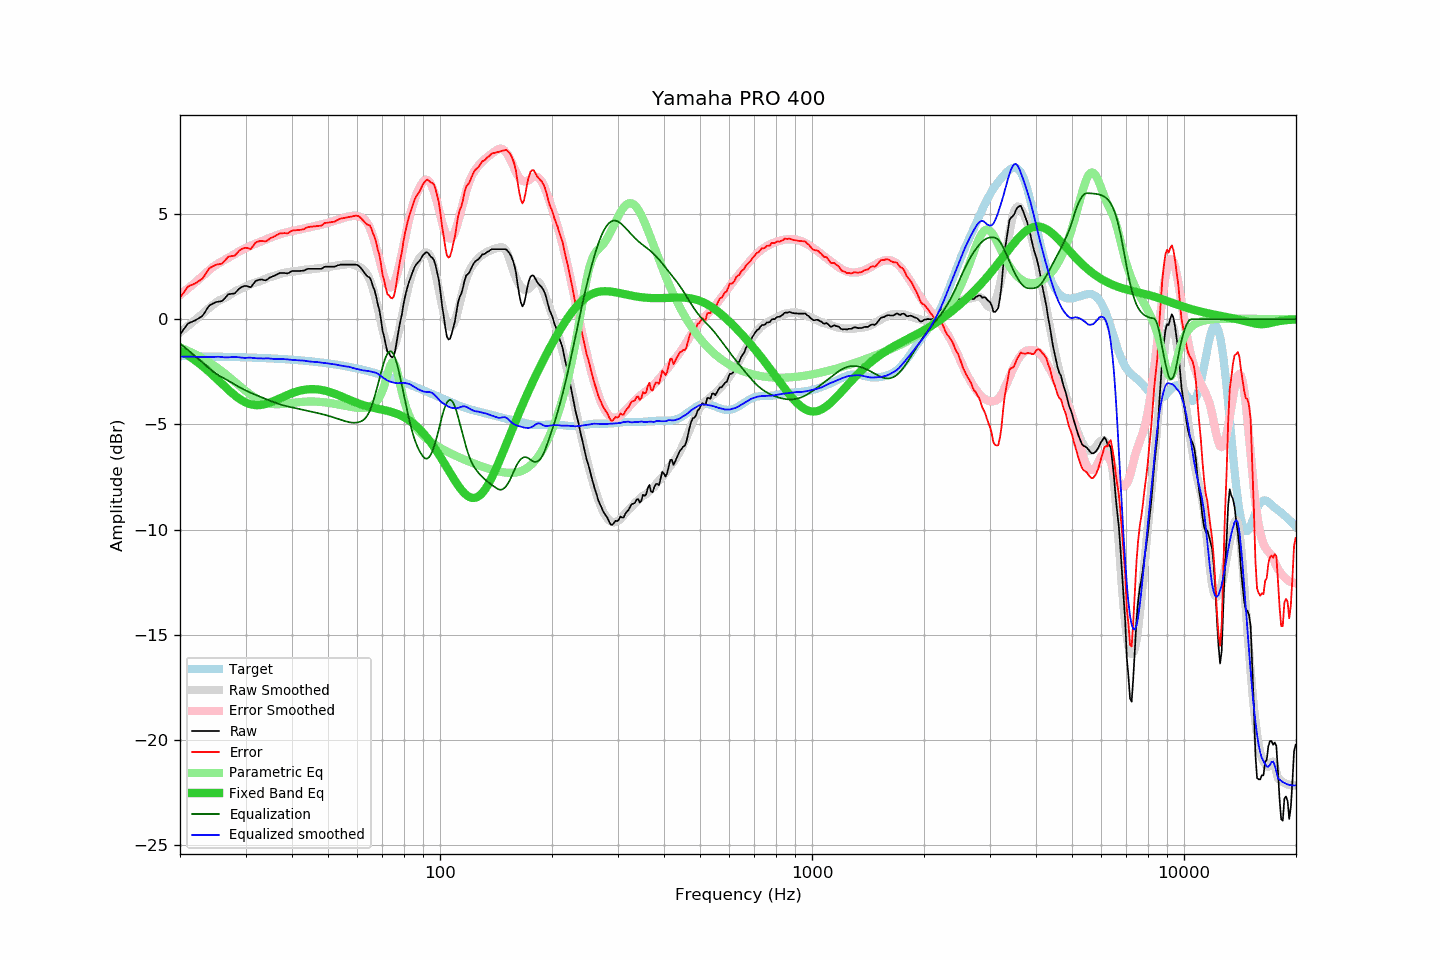

Values plotted in this chart, from the file beside it:
frequency, raw, error, smoothed, error_smoothed, equalization, parametric_eq, equalized_raw, equalized_smoothed, target
20.00, -0.72, 1.03, -0.62, 1.15, -1.15, -1.49, -1.88, -1.77, -1.75
20.20, -0.61, 1.14, -0.56, 1.22, -1.22, -1.53, -1.83, -1.77, -1.75
20.40, -0.51, 1.24, -0.50, 1.28, -1.28, -1.58, -1.79, -1.78, -1.75
20.61, -0.40, 1.35, -0.44, 1.34, -1.34, -1.62, -1.74, -1.78, -1.75
20.81, -0.30, 1.45, -0.38, 1.40, -1.40, -1.67, -1.70, -1.78, -1.75
21.02, -0.20, 1.55, -0.32, 1.46, -1.46, -1.72, -1.67, -1.78, -1.75
21.23, -0.16, 1.59, -0.25, 1.53, -1.53, -1.77, -1.69, -1.78, -1.76
21.44, -0.13, 1.62, -0.19, 1.59, -1.59, -1.82, -1.72, -1.78, -1.76
21.66, -0.10, 1.65, -0.13, 1.65, -1.65, -1.88, -1.76, -1.78, -1.76
21.87, -0.07, 1.69, -0.06, 1.72, -1.72, -1.93, -1.79, -1.78, -1.76
22.09, -0.03, 1.73, 0.00, 1.78, -1.78, -1.99, -1.82, -1.78, -1.76
22.31, 0.02, 1.78, 0.07, 1.85, -1.85, -2.04, -1.83, -1.78, -1.76
22.54, 0.07, 1.83, 0.13, 1.92, -1.92, -2.10, -1.85, -1.79, -1.76
22.76, 0.12, 1.88, 0.20, 1.99, -1.99, -2.16, -1.87, -1.79, -1.76
22.99, 0.17, 1.93, 0.26, 2.05, -2.05, -2.23, -1.88, -1.79, -1.76
23.22, 0.28, 2.04, 0.33, 2.12, -2.12, -2.29, -1.84, -1.79, -1.76
23.45, 0.40, 2.16, 0.40, 2.19, -2.19, -2.36, -1.79, -1.79, -1.77
23.69, 0.52, 2.28, 0.47, 2.26, -2.26, -2.42, -1.74, -1.79, -1.77
23.92, 0.63, 2.40, 0.53, 2.32, -2.32, -2.49, -1.70, -1.79, -1.77
24.16, 0.69, 2.46, 0.59, 2.39, -2.39, -2.56, -1.70, -1.79, -1.77
24.40, 0.73, 2.50, 0.66, 2.45, -2.45, -2.63, -1.72, -1.79, -1.77
24.65, 0.77, 2.54, 0.72, 2.51, -2.51, -2.70, -1.74, -1.79, -1.77
24.89, 0.80, 2.57, 0.78, 2.56, -2.56, -2.77, -1.76, -1.78, -1.77
25.14, 0.83, 2.60, 0.83, 2.61, -2.61, -2.84, -1.78, -1.78, -1.78
25.39, 0.84, 2.62, 0.88, 2.66, -2.66, -2.91, -1.82, -1.78, -1.78
25.65, 0.85, 2.63, 0.92, 2.70, -2.70, -2.99, -1.86, -1.79, -1.78
25.91, 0.87, 2.65, 0.95, 2.75, -2.75, -3.06, -1.88, -1.80, -1.78
26.16, 0.93, 2.71, 0.98, 2.79, -2.79, -3.13, -1.86, -1.80, -1.78
26.43, 1.01, 2.79, 1.02, 2.83, -2.83, -3.21, -1.82, -1.81, -1.78
26.69, 1.10, 2.88, 1.06, 2.87, -2.87, -3.28, -1.77, -1.81, -1.79
26.96, 1.19, 2.97, 1.10, 2.91, -2.91, -3.35, -1.73, -1.81, -1.79
27.23, 1.20, 2.99, 1.15, 2.96, -2.96, -3.42, -1.76, -1.80, -1.79
27.50, 1.21, 3.00, 1.21, 3.01, -3.01, -3.48, -1.80, -1.80, -1.79
27.77, 1.22, 3.01, 1.26, 3.05, -3.05, -3.55, -1.84, -1.79, -1.79
28.05, 1.23, 3.02, 1.31, 3.10, -3.10, -3.61, -1.87, -1.79, -1.80
28.33, 1.31, 3.11, 1.35, 3.14, -3.14, -3.67, -1.84, -1.79, -1.80
28.62, 1.39, 3.19, 1.39, 3.19, -3.19, -3.73, -1.80, -1.80, -1.80
28.90, 1.47, 3.27, 1.42, 3.23, -3.23, -3.78, -1.76, -1.81, -1.80
29.19, 1.52, 3.32, 1.45, 3.27, -3.27, -3.83, -1.75, -1.82, -1.80
29.48, 1.55, 3.35, 1.48, 3.31, -3.31, -3.88, -1.76, -1.83, -1.81
29.78, 1.58, 3.39, 1.52, 3.35, -3.35, -3.92, -1.77, -1.83, -1.81
30.08, 1.59, 3.40, 1.55, 3.39, -3.39, -3.96, -1.80, -1.84, -1.81
30.38, 1.57, 3.38, 1.60, 3.43, -3.43, -3.99, -1.86, -1.83, -1.81
30.68, 1.55, 3.36, 1.64, 3.46, -3.46, -4.02, -1.91, -1.82, -1.82
30.99, 1.52, 3.34, 1.67, 3.49, -3.49, -4.04, -1.98, -1.82, -1.82
31.30, 1.62, 3.44, 1.70, 3.53, -3.53, -4.06, -1.91, -1.83, -1.82
31.61, 1.72, 3.54, 1.72, 3.56, -3.56, -4.07, -1.84, -1.84, -1.82
31.93, 1.82, 3.64, 1.74, 3.59, -3.59, -4.08, -1.78, -1.85, -1.83
32.24, 1.85, 3.68, 1.77, 3.62, -3.62, -4.08, -1.77, -1.86, -1.83
32.57, 1.87, 3.70, 1.79, 3.65, -3.65, -4.08, -1.78, -1.86, -1.83
32.89, 1.89, 3.72, 1.82, 3.68, -3.68, -4.07, -1.80, -1.86, -1.84
33.22, 1.89, 3.73, 1.85, 3.72, -3.72, -4.06, -1.83, -1.86, -1.84
33.55, 1.87, 3.71, 1.88, 3.75, -3.75, -4.05, -1.88, -1.86, -1.84
33.89, 1.85, 3.69, 1.92, 3.78, -3.78, -4.03, -1.93, -1.86, -1.85
34.23, 1.88, 3.73, 1.95, 3.81, -3.81, -4.01, -1.93, -1.86, -1.85
34.57, 1.93, 3.78, 1.98, 3.84, -3.84, -3.98, -1.91, -1.86, -1.85
34.92, 1.99, 3.84, 2.00, 3.87, -3.87, -3.96, -1.88, -1.87, -1.86
35.27, 2.02, 3.88, 2.02, 3.90, -3.90, -3.93, -1.88, -1.88, -1.86
35.62, 2.05, 3.91, 2.04, 3.93, -3.93, -3.90, -1.88, -1.89, -1.86
35.97, 2.08, 3.95, 2.07, 3.96, -3.96, -3.86, -1.88, -1.89, -1.87
... 635 more rows
